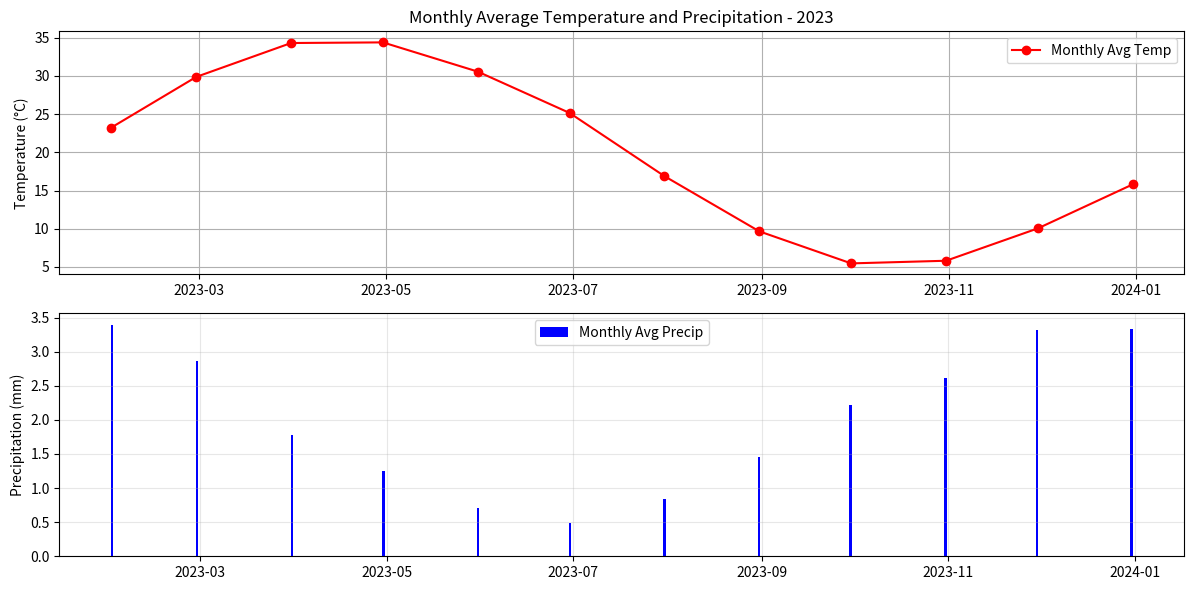

Reproduce this figure in Python.
# Example 3: Time Series Indexing and Operations
import pandas as pd
import numpy as np
import matplotlib.pyplot as plt

# Create a sample weather dataset
np.random.seed(42)  # For reproducible results

# Create a full year of daily data for 2023
dates = pd.date_range('2023-01-01', '2023-12-31', freq='D')

# Create simulated temperature data with seasonal pattern
days = np.arange(len(dates))
temps = 20 + 15 * np.sin(2 * np.pi * days / 365) + np.random.normal(0, 3, len(days))

# Create random precipitation data (higher in certain seasons)
precip_pattern = 2 + 1.5 * np.sin(2 * np.pi * (days / 365 + 0.3))  # Offset from temp
precip = np.maximum(0, precip_pattern + np.random.normal(0, 1, len(days)))

# Create DataFrame
weather_df = pd.DataFrame({
    'temperature': temps,
    'precipitation': precip
}, index=dates)

print("Sample weather data for 2023:")
print(weather_df.head())
print()

# 1. Basic selection by date
print("Time-based selections:")
print("-" * 40)
print("Data for January 15, 2023:")
print(weather_df.loc['2023-01-15'])
print()

print("First week of February:")
print(weather_df.loc['2023-02-01':'2023-02-07'])
print()

# 2. Selecting by time period strings
print("Selecting using period strings:")
print("-" * 40)
print("All January data:")
print(weather_df.loc['2023-01'].head())  # Just show the first few rows
print(f"Number of days in January: {len(weather_df.loc['2023-01'])}")
print()

print("First quarter data:")
q1_data = weather_df.loc['2023-Q1']
print(f"First 5 days of Q1: {q1_data.head()}")
print(f"Number of days in Q1: {len(q1_data)}")
print()

# 3. Selecting using datetime attributes
print("Selecting using datetime attributes:")
print("-" * 40)
print("All Sundays in the dataset:")
sundays = weather_df[weather_df.index.dayofweek == 6]  # 6 = Sunday
print(sundays.head())
print(f"Number of Sundays: {len(sundays)}")
print()

print("Summer months (June, July, August):")
summer = weather_df[(weather_df.index.month >= 6) & (weather_df.index.month <= 8)]
print(summer.head())
print(f"Number of days in summer: {len(summer)}")
print()

print("First day of each month:")
first_days = weather_df[weather_df.index.day == 1]
print(first_days)
print()

# 4. Basic time series statistics
print("Time series statistics:")
print("-" * 40)
print("Monthly average temperatures:")
monthly_temps = weather_df['temperature'].resample('ME').mean()
print(monthly_temps)
print()

print("Seasonal statistics:")
# Define seasons
weather_df['season'] = 'Winter'  # Default
weather_df.loc[weather_df.index.month.isin([3, 4, 5]), 'season'] = 'Spring'
weather_df.loc[weather_df.index.month.isin([6, 7, 8]), 'season'] = 'Summer'
weather_df.loc[weather_df.index.month.isin([9, 10, 11]), 'season'] = 'Fall'

seasonal_stats = weather_df.groupby('season').agg({
    'temperature': ['mean', 'min', 'max', 'std'],
    'precipitation': ['mean', 'sum', 'max']
})
print(seasonal_stats)
print()

# 5. Rolling statistics
print("Computing rolling statistics:")
print("-" * 40)
# 7-day rolling average temperature
weather_df['temp_7day_avg'] = weather_df['temperature'].rolling(window=7).mean()
print("7-day rolling average temperatures (first 10 days):")
print(weather_df[['temperature', 'temp_7day_avg']].head(10))
print()

# 6. Finding extreme values
print("Finding extreme values:")
print("-" * 40)
hottest_day = weather_df['temperature'].idxmax()
coldest_day = weather_df['temperature'].idxmin()
rainiest_day = weather_df['precipitation'].idxmax()

print(f"Hottest day: {hottest_day}, Temperature: {weather_df.loc[hottest_day, 'temperature']:.1f}°C")
print(f"Coldest day: {coldest_day}, Temperature: {weather_df.loc[coldest_day, 'temperature']:.1f}°C")
print(f"Rainiest day: {rainiest_day}, Precipitation: {weather_df.loc[rainiest_day, 'precipitation']:.1f}mm")
print()

# 7. Time series visualization with seasonal comparison
print("Creating comparative time series visualization...")
plt.figure(figsize=(12, 6))

# Create monthly averages - use only numeric columns and updated 'ME' frequency
monthly_avg = weather_df[['temperature', 'precipitation']].resample('ME').mean()

# Plot temperature
plt.subplot(2, 1, 1)
plt.plot(monthly_avg.index, monthly_avg['temperature'], 'r-o', label='Monthly Avg Temp')
plt.title('Monthly Average Temperature and Precipitation - 2023')
plt.ylabel('Temperature (°C)')
plt.grid(True)
plt.legend()

# Plot precipitation
plt.subplot(2, 1, 2)
plt.bar(monthly_avg.index, monthly_avg['precipitation'], color='blue', label='Monthly Avg Precip')
plt.ylabel('Precipitation (mm)')
plt.grid(True, alpha=0.3)
plt.legend()

plt.tight_layout()
plt.savefig('monthly_weather_comparison.png')
print("Plot saved as 'monthly_weather_comparison.png'")